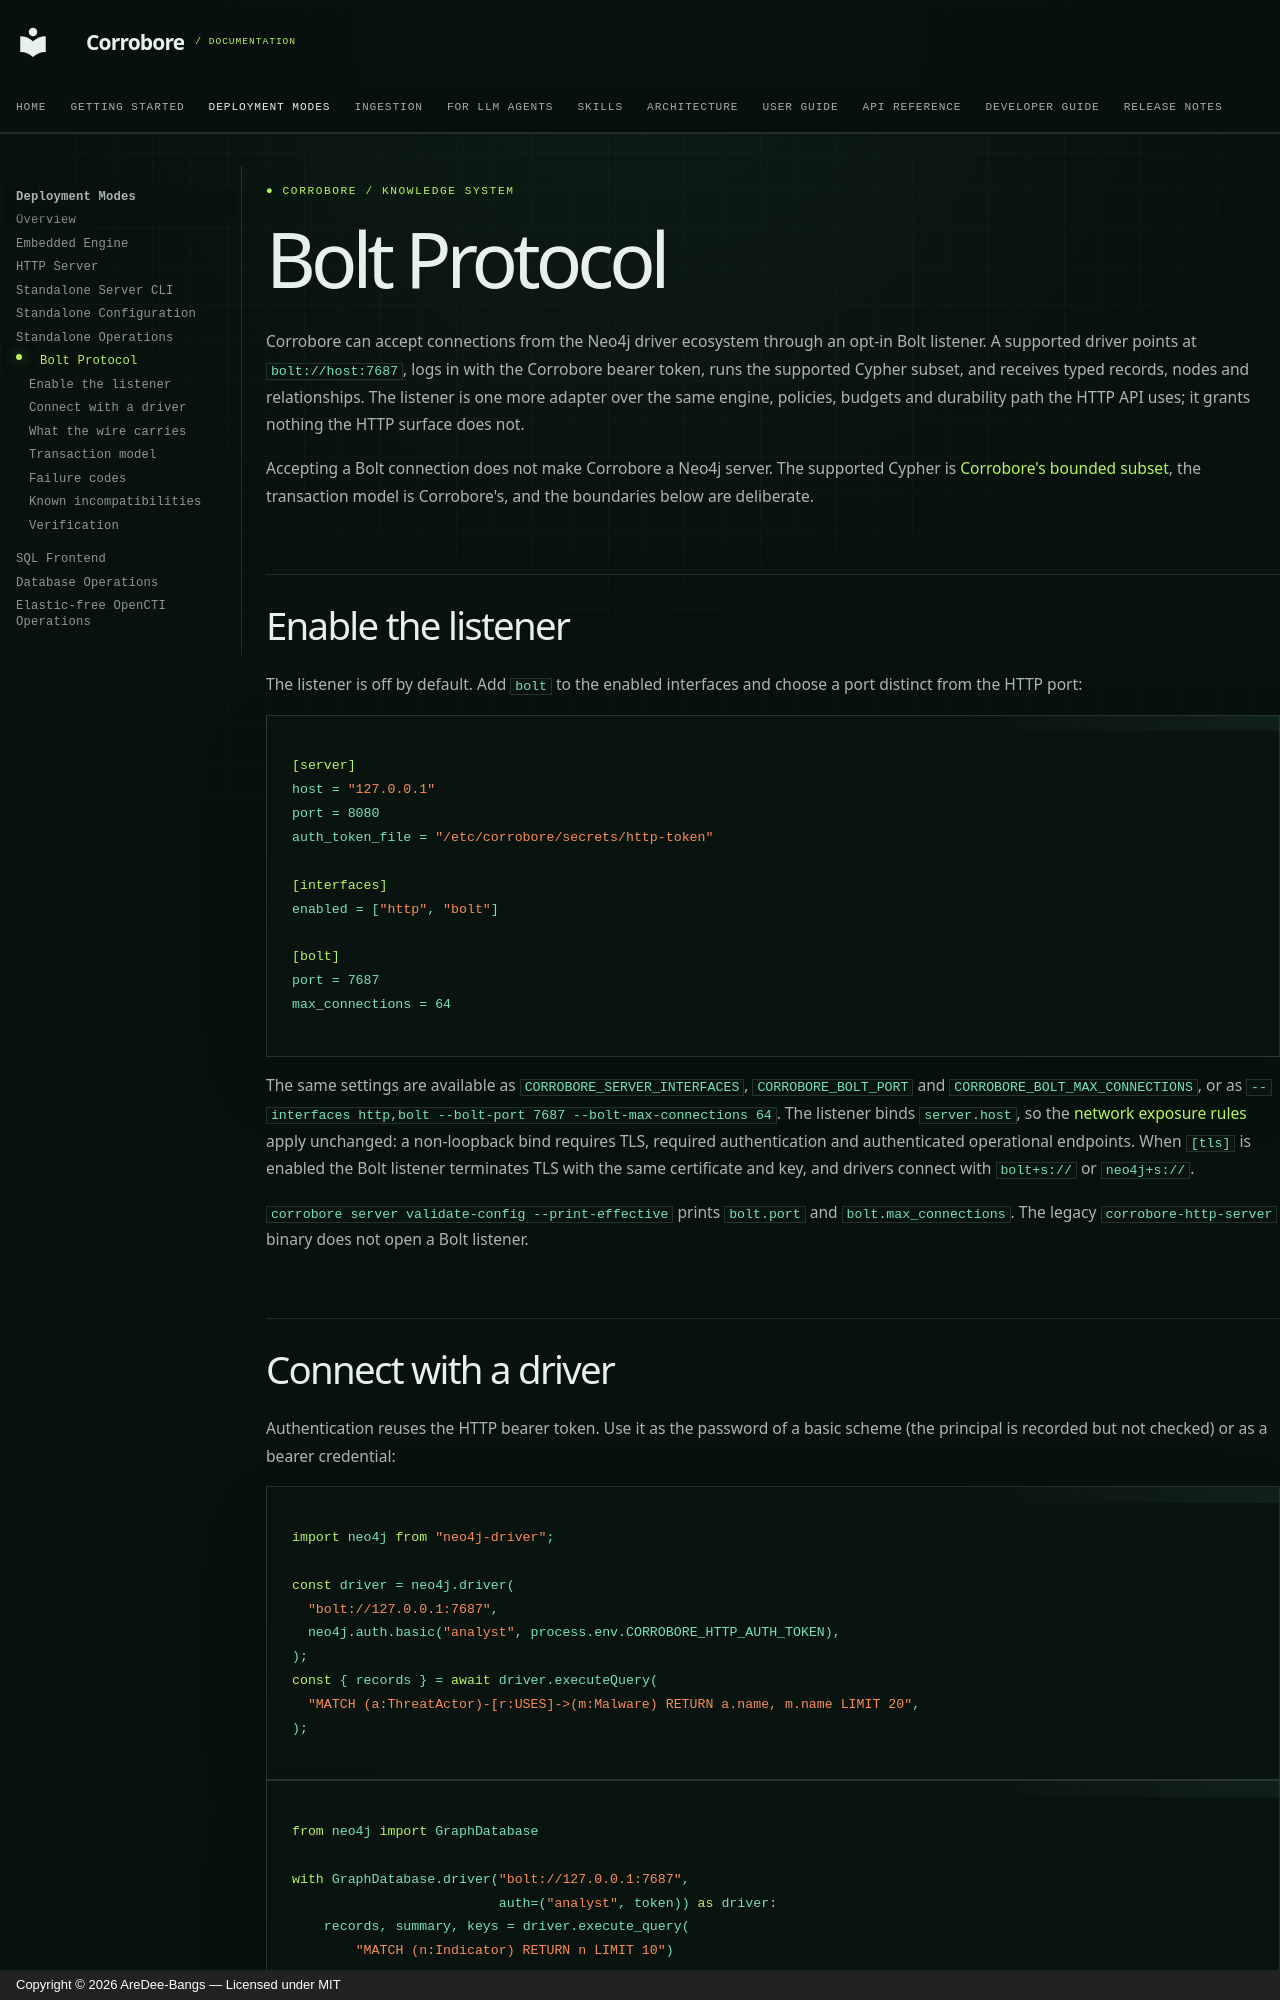

repository: Estance-Labs/corrobore · page: user-guide/bolt-protocol/index.html · generator: mkdocs · copyright: Copyright © 2026 AreDee-Bangs — Licensed under MIT

# Bolt Protocol

Corrobore can accept connections from the Neo4j driver ecosystem through an
opt-in Bolt listener. A supported driver points at `bolt://host:7687`, logs in
with the Corrobore bearer token, runs the supported Cypher subset, and receives
typed records, nodes and relationships. The listener is one more adapter over
the same engine, policies, budgets and durability path the HTTP API uses; it
grants nothing the HTTP surface does not.

Accepting a Bolt connection does not make Corrobore a Neo4j server. The
supported Cypher is [Corrobore's bounded subset](cypher.md), the transaction
model is Corrobore's, and the boundaries below are deliberate.

## Enable the listener

The listener is off by default. Add `bolt` to the enabled interfaces and choose
a port distinct from the HTTP port:

```toml
[server]
host = "127.0.0.1"
port = 8080
auth_token_file = "/etc/corrobore/secrets/http-token"

[interfaces]
enabled = ["http", "bolt"]

[bolt]
port = 7687
max_connections = 64
```

The same settings are available as `CORROBORE_SERVER_INTERFACES`,
`CORROBORE_BOLT_PORT` and `CORROBORE_BOLT_MAX_CONNECTIONS`, or as
`--interfaces http,bolt --bolt-port 7687 --bolt-max-connections 64`. The
listener binds `server.host`, so the [network exposure rules](standalone-server.md)
apply unchanged: a non-loopback bind requires TLS, required authentication and
authenticated operational endpoints. When `[tls]` is enabled the Bolt listener
terminates TLS with the same certificate and key, and drivers connect with
`bolt+s://` or `neo4j+s://`.

`corrobore server validate-config --print-effective` prints `bolt.port` and
`bolt.max_connections`. The legacy `corrobore-http-server` binary does not open
a Bolt listener.

## Connect with a driver

Authentication reuses the HTTP bearer token. Use it as the password of a basic
scheme (the principal is recorded but not checked) or as a bearer credential:

```javascript
import neo4j from "neo4j-driver";

const driver = neo4j.driver(
  "bolt://127.0.0.1:7687",
  neo4j.auth.basic("analyst", process.env.CORROBORE_HTTP_AUTH_TOKEN),
);
const { records } = await driver.executeQuery(
  "MATCH (a:ThreatActor)-[r:USES]->(m:Malware) RETURN a.name, m.name LIMIT 20",
);
```

```python
from neo4j import GraphDatabase

with GraphDatabase.driver("bolt://127.0.0.1:7687",
                          auth=("analyst", token)) as driver:
    records, summary, keys = driver.execute_query(
        "MATCH (n:Indicator) RETURN n LIMIT 10")
```

`neo4j://` URIs work too: `ROUTE` returns a routing table with this server in
every role. In `local-insecure` authentication mode on loopback, the `none`
scheme is accepted. A failed login returns
`Neo.ClientError.Security.Unauthorized` and closes the connection.
